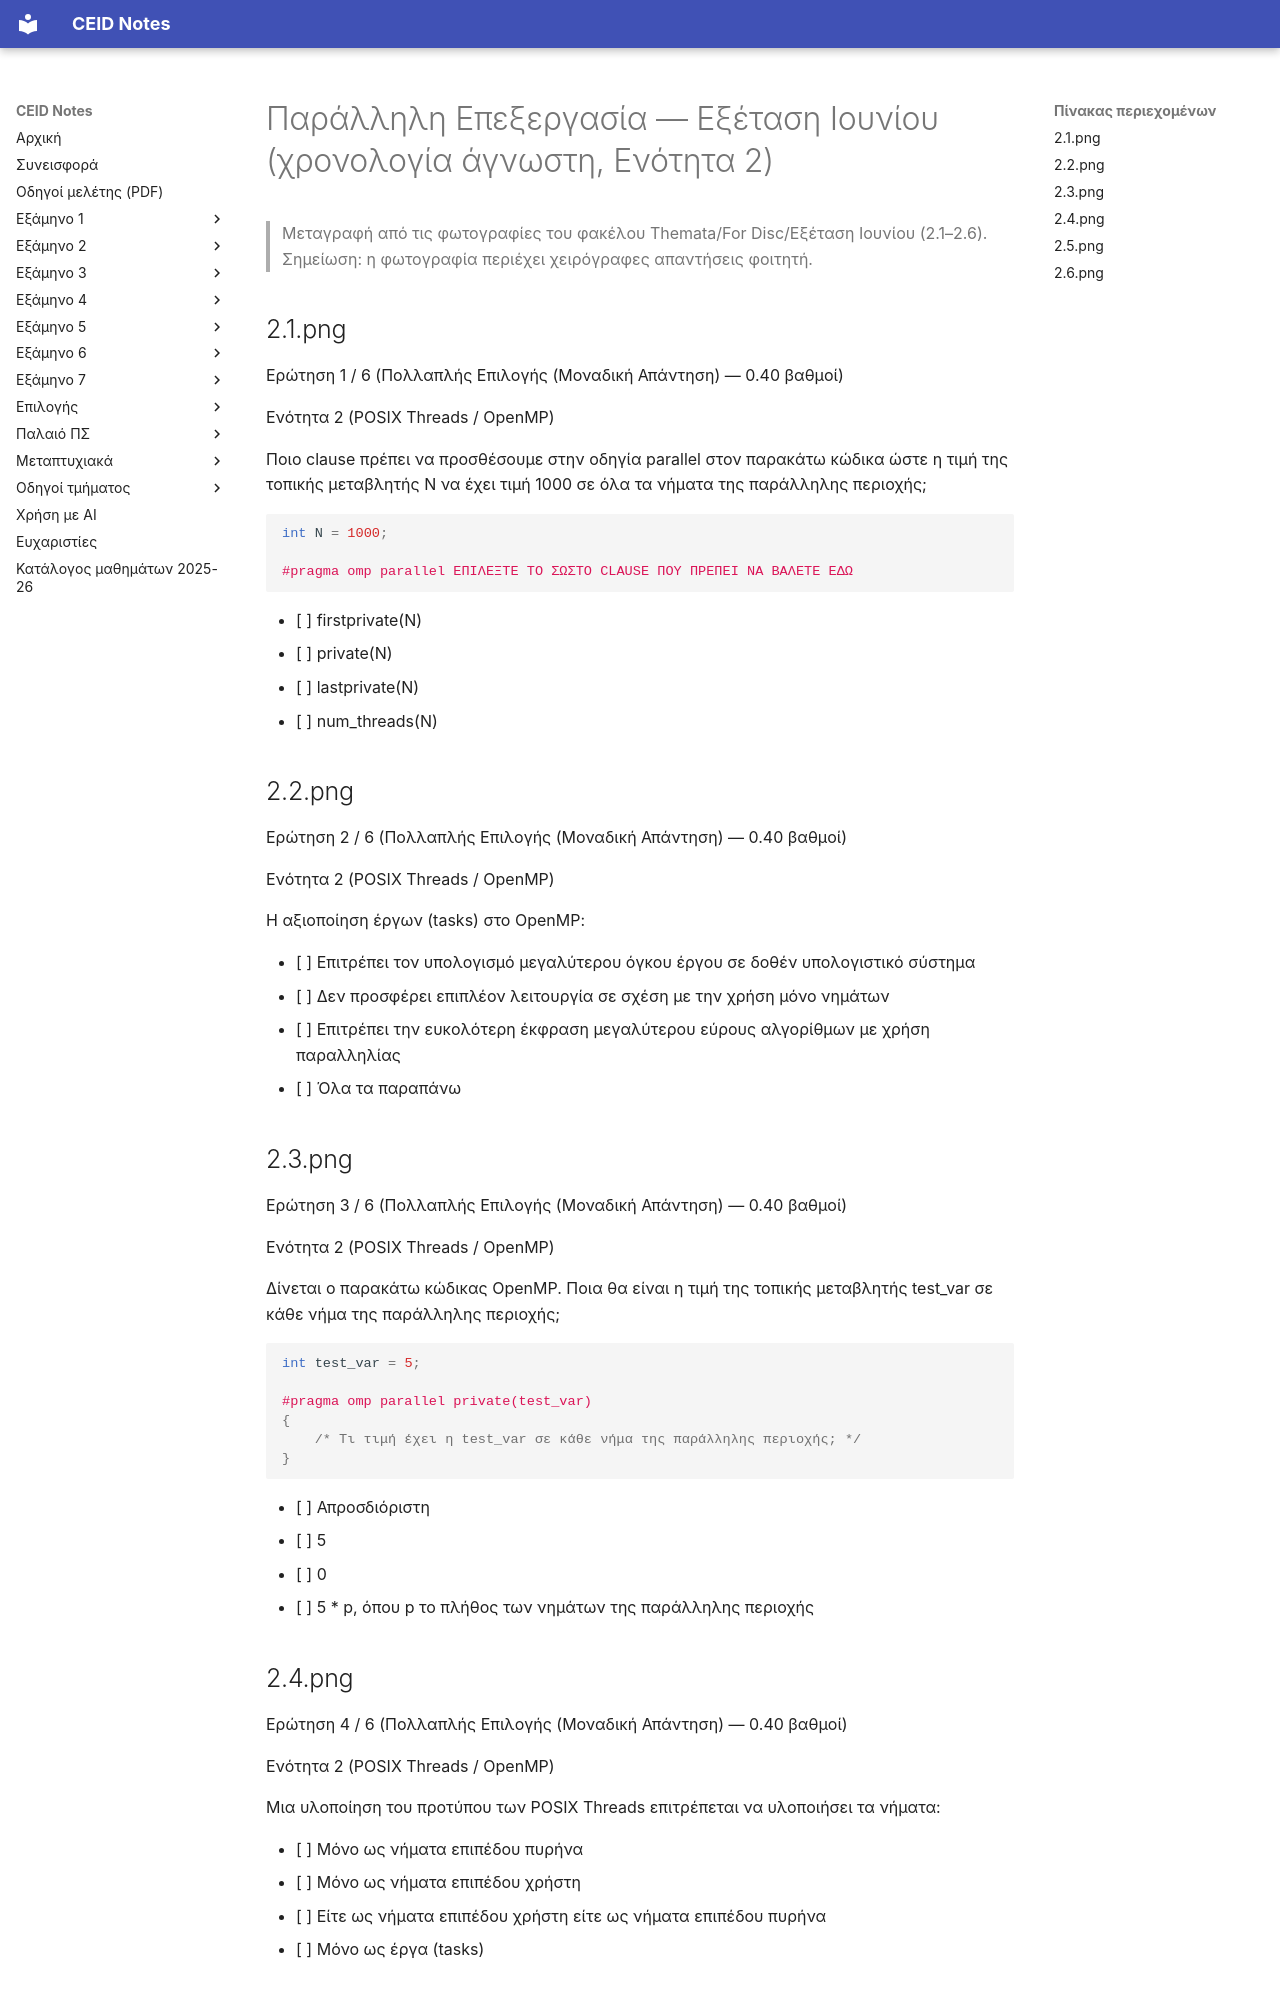

repository: kdngiorgos/ceid-notes · page: Electives (Μαθήματα Επιλογής)/Εαρινά (Spring)/Παράλληλη Επεξεργασία - CEID_25EE607/Previous Exams/2021-a.html · generator: mkdocs

---
course: CEID_25EE607
session: 2021-a
label: Εξέταση Ιουνίου (χρονολογία άγνωστη, Ενότητα 2)
sources:
- Themata/For Disc/Εξέταση Ιουνίου/2.1.png
- Themata/For Disc/Εξέταση Ιουνίου/2.2.png
- Themata/For Disc/Εξέταση Ιουνίου/2.3.png
- Themata/For Disc/Εξέταση Ιουνίου/2.4.png
- Themata/For Disc/Εξέταση Ιουνίου/2.5.png
- Themata/For Disc/Εξέταση Ιουνίου/2.6.png
format: multiple-choice
duration_min: null
notes: χρονολογία άγνωστη· το αρχείο Themata.rar αναρτήθηκε στο Discord 2/6/2021· οι ερωτήσεις είναι μόνο της Ενότητας 2 (6 ερωτήσεις, 0,40 βαθμοί η καθεμία)· η Ενότητα 1 δεν υπάρχει στις διαθέσιμες φωτογραφίες
transcription: partial
solutions: ai-unverified
---
# Παράλληλη Επεξεργασία — Εξέταση Ιουνίου (χρονολογία άγνωστη, Ενότητα 2)

> Μεταγραφή από τις φωτογραφίες του φακέλου Themata/For Disc/Εξέταση Ιουνίου (2.1–2.6).
> Σημείωση: η φωτογραφία περιέχει χειρόγραφες απαντήσεις φοιτητή.

## 2.1.png

Ερώτηση 1 / 6 (Πολλαπλής Επιλογής (Μοναδική Απάντηση) — 0.40 βαθμοί)

Ενότητα 2 (POSIX Threads / OpenMP)

Ποιο clause πρέπει να προσθέσουμε στην οδηγία parallel στον παρακάτω κώδικα ώστε η τιμή της τοπικής μεταβλητής N να έχει τιμή 1000 σε όλα τα νήματα της παράλληλης περιοχής;

```c
int N = 1000;

#pragma omp parallel ΕΠΙΛΕΞΤΕ ΤΟ ΣΩΣΤΟ CLAUSE ΠΟΥ ΠΡΕΠΕΙ ΝΑ ΒΑΛΕΤΕ ΕΔΩ
```

- [ ] firstprivate(N)
- [ ] private(N)
- [ ] lastprivate(N)
- [ ] num_threads(N)

## 2.2.png

Ερώτηση 2 / 6 (Πολλαπλής Επιλογής (Μοναδική Απάντηση) — 0.40 βαθμοί)

Ενότητα 2 (POSIX Threads / OpenMP)

Η αξιοποίηση έργων (tasks) στο OpenMP:

- [ ] Επιτρέπει τον υπολογισμό μεγαλύτερου όγκου έργου σε δοθέν υπολογιστικό σύστημα
- [ ] Δεν προσφέρει επιπλέον λειτουργία σε σχέση με την χρήση μόνο νημάτων
- [ ] Επιτρέπει την ευκολότερη έκφραση μεγαλύτερου εύρους αλγορίθμων με χρήση παραλληλίας
- [ ] Όλα τα παραπάνω

## 2.3.png

Ερώτηση 3 / 6 (Πολλαπλής Επιλογής (Μοναδική Απάντηση) — 0.40 βαθμοί)

Ενότητα 2 (POSIX Threads / OpenMP)

Δίνεται ο παρακάτω κώδικας OpenMP. Ποια θα είναι η τιμή της τοπικής μεταβλητής test_var σε κάθε νήμα της παράλληλης περιοχής;

```c
int test_var = 5;

#pragma omp parallel private(test_var)
{
    /* Τι τιμή έχει η test_var σε κάθε νήμα της παράλληλης περιοχής; */
}
```

- [ ] Απροσδιόριστη
- [ ] 5
- [ ] 0
- [ ] 5 * p, όπου p το πλήθος των νημάτων της παράλληλης περιοχής

## 2.4.png

Ερώτηση 4 / 6 (Πολλαπλής Επιλογής (Μοναδική Απάντηση) — 0.40 βαθμοί)

Ενότητα 2 (POSIX Threads / OpenMP)

Μια υλοποίηση του προτύπου των POSIX Threads επιτρέπεται να υλοποιήσει τα νήματα:

- [ ] Μόνο ως νήματα επιπέδου πυρήνα
- [ ] Μόνο ως νήματα επιπέδου χρήστη
- [ ] Είτε ως νήματα επιπέδου χρήστη είτε ως νήματα επιπέδου πυρήνα
- [ ] Μόνο ως έργα (tasks)
